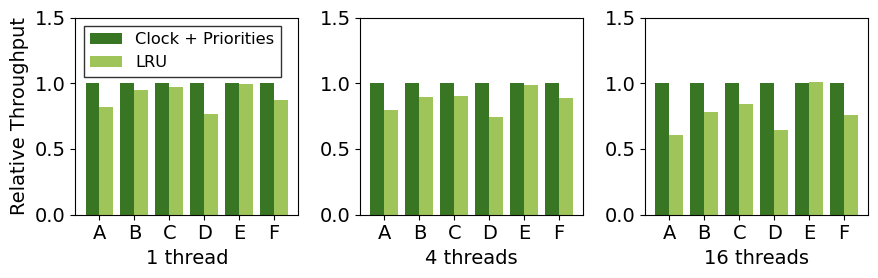

This chart was generated by the following Python code:
#!/usr/bin/env python
# coding: utf-8

# In[15]:


import pandas as pd
import matplotlib.pyplot as plt
import numpy as np


# In[82]:


base_1 = (91.7036, 52.8868, 50.3852, 52.0655, 4.60011, 72.9772)
lru_1 = (75.0306, 50.0059, 49.0896, 39.9239, 4.56209, 63.9502)

base_4 = (348.096, 205.531, 194.772, 183.162, 17.413, 278.239)
lru_4 = (275.958, 183.85, 175.556, 136.292, 17.1675, 247.04)

base_16 = (1077.22, 664.93, 635.963, 583.132, 56.0463, 924.377)
lru_16 = (654.203, 521.812, 537.027, 377.8, 56.647, 699.298)


# In[83]:


cols = ["A", "B", "C", "D", "E", "F"]
idx = ['treeline_base', 'treeline_LRU']
data1 = [(1,1,1,1,1,1), tuple([l/b for l,b in zip(lru_1, base_1)])]
df1 = pd.DataFrame(data1, columns = cols, index = idx).T
data4 = [(1,1,1,1,1,1), tuple([l/b for l,b in zip(lru_4, base_4)])]
df4 = pd.DataFrame(data4, columns = cols, index = idx).T
data16 = [(1,1,1,1,1,1), tuple([l/b for l,b in zip(lru_16, base_16)])]
df16 = pd.DataFrame(data16, columns = cols, index = idx).T


# In[84]:


plt.rcParams.update(plt.rcParamsDefault)
plt.rcParams["font.size"] = 14

x = np.arange(len(df1.index))  # the label locations
width = 0.4  # the width of the bars

fig, ax = plt.subplots(1,3,figsize=(9, 3))
rects1 = ax[0].bar(x - width/2, df1["treeline_base"], width, label="Clock + Priorities", color = "#397624")
rects2 = ax[0].bar(x + width/2, df1["treeline_LRU"], width, label="LRU", color = "#9fc55a")

rects3 = ax[1].bar(x - width/2, df4["treeline_base"], width, label="Clock + Priorities", color = "#397624")
rects4 = ax[1].bar(x + width/2, df4["treeline_LRU"], width, label="LRU", color = "#9fc55a")

rects5 = ax[2].bar(x - width/2, df16["treeline_base"], width, label="Clock + Priorities", color = "#397624")
rects6 = ax[2].bar(x + width/2, df16["treeline_LRU"], width, label="LRU", color = "#9fc55a")


# Add some text for labels, title and custom x-axis tick labels, etc.
ax[0].set_ylabel('Relative Throughput')
ax[0].set_xticks(list(x))
ax[1].set_xticks(list(x))
ax[2].set_xticks(list(x))

ax[0].set_xticklabels(df1.index)
ax[1].set_xticklabels(df1.index)
ax[2].set_xticklabels(df1.index)

ax[0].grid(False)
ax[1].grid(False)
ax[2].grid(False)

ax[0].set_ylim((0, 1.5))
ax[1].set_ylim((0, 1.5))
ax[2].set_ylim((0, 1.5))

ax[0].set_xlabel("1 thread")
ax[1].set_xlabel("4 threads")
ax[2].set_xlabel("16 threads")

ax[0].spines['bottom'].set_color('0')
ax[0].spines['top'].set_color('0')
ax[0].spines['right'].set_color('0')
ax[0].spines['left'].set_color('0')

ax[0].legend(fancybox=False,
            edgecolor="#000",
            fontsize="small",
            loc="upper left",
         #bbox_to_anchor=(0.41, 1)
         )



fig.tight_layout()

plt.savefig("lru_comparison.pdf")
plt.show()


# In[ ]:




